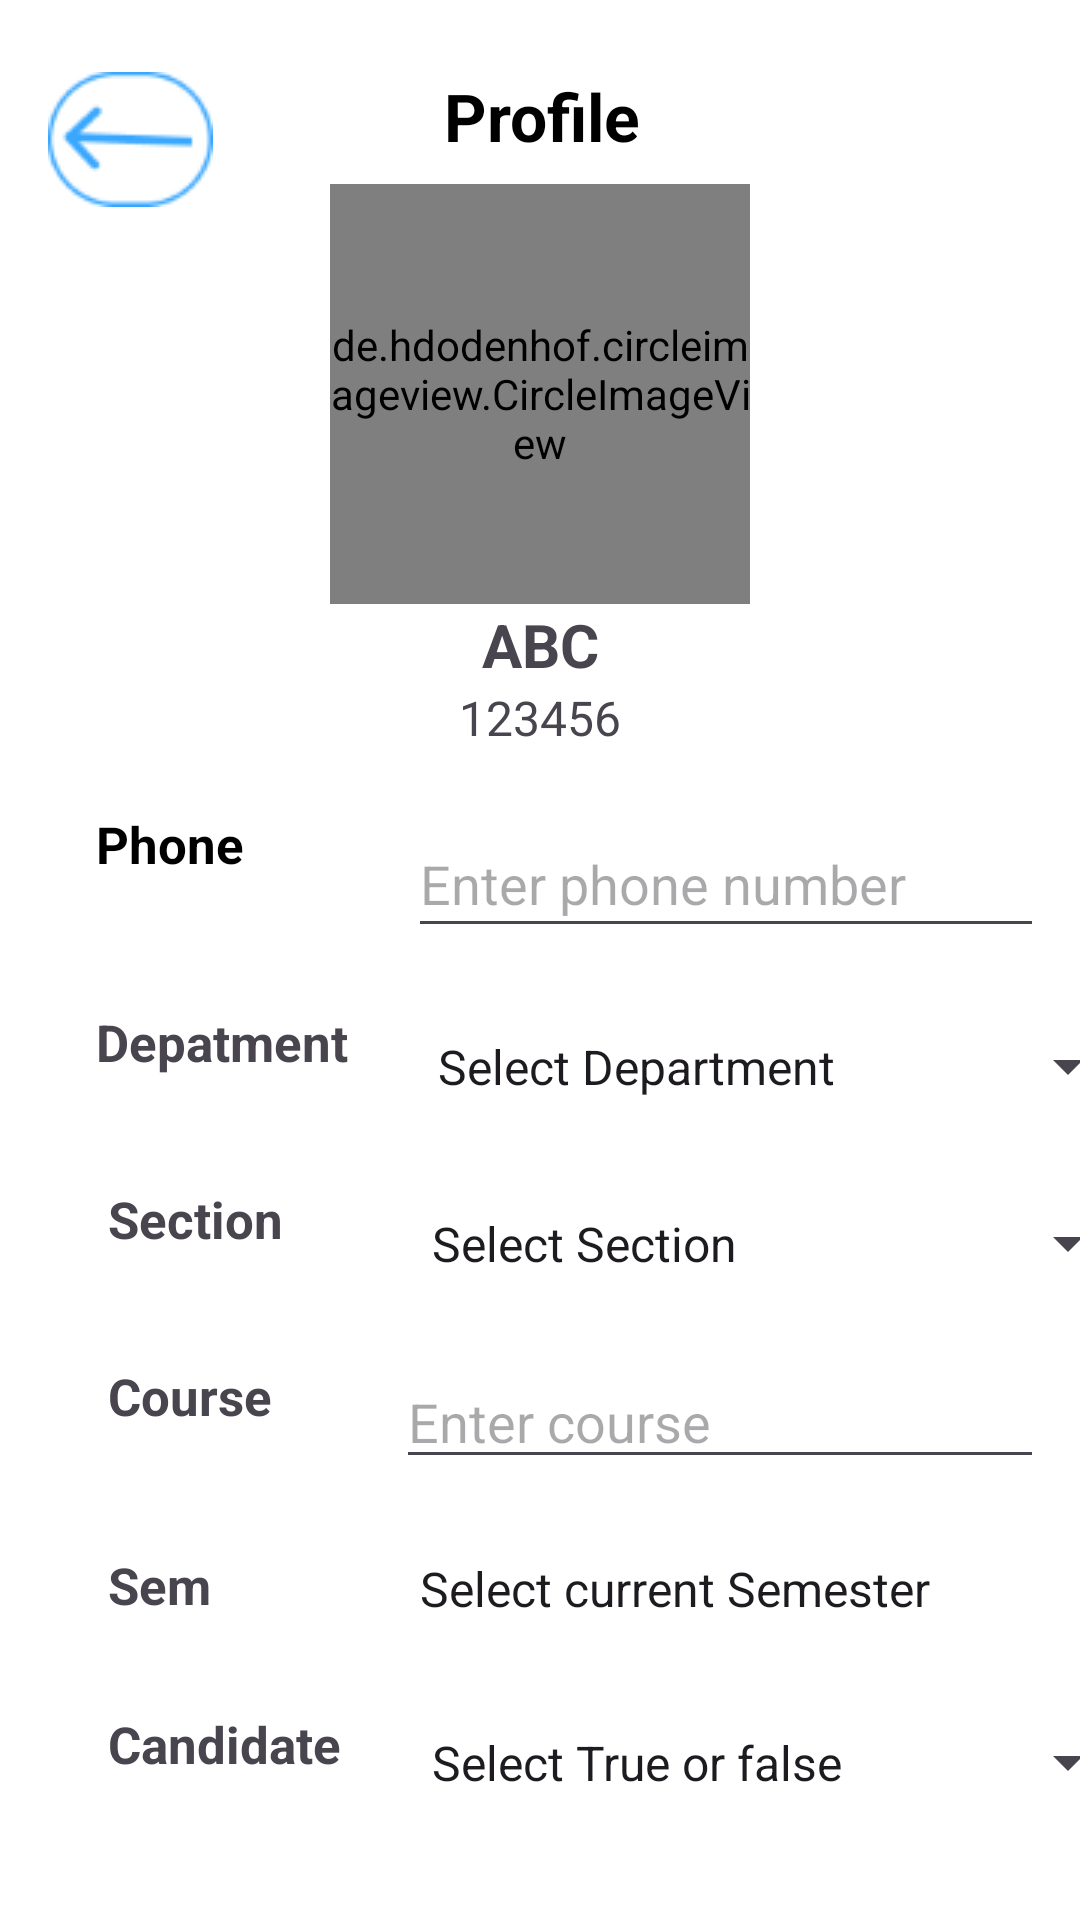

Layout XML and referenced resources for this Android screen:
<!-- AndroidManifest.xml: application theme Theme.Election -->
<!-- res/layout/activity_profilec.xml -->
<?xml version="1.0" encoding="utf-8"?>
<androidx.constraintlayout.widget.ConstraintLayout
    xmlns:android="http://schemas.android.com/apk/res/android"
    xmlns:app="http://schemas.android.com/apk/res-auto"
    xmlns:tools="http://schemas.android.com/tools"
    android:layout_width="match_parent"
    android:layout_height="match_parent"
    android:padding="16dp"
    tools:context=".profilec"
    android:background="@android:color/white">

    

    

    
    <ImageButton
        android:id="@+id/backButton"
        android:layout_width="wrap_content"
        android:layout_height="wrap_content"
        android:layout_marginTop="8dp"
        android:background="@android:color/transparent"
        android:contentDescription="Back"
        android:src="@drawable/back"
        app:layout_constraintEnd_toEndOf="parent"
        app:layout_constraintHorizontal_bias="0.0"
        app:layout_constraintStart_toStartOf="parent"
        app:layout_constraintTop_toTopOf="parent" />

    <TextView
        android:id="@+id/profile_header"
        android:layout_width="wrap_content"
        android:layout_height="wrap_content"
        android:layout_marginTop="8dp"
        android:gravity="center"
        android:text="Profile"
        android:textColor="@color/black"
        android:textSize="22sp"
        android:textStyle="bold"
        app:layout_constraintEnd_toEndOf="parent"
        app:layout_constraintHorizontal_bias="0.372"
        app:layout_constraintStart_toEndOf="@+id/backButton"
        app:layout_constraintTop_toTopOf="parent" />

    

    <de.hdodenhof.circleimageview.CircleImageView
        android:id="@+id/profile_image"
        android:layout_width="140dp"
        android:layout_height="140dp"
        android:layout_marginTop="8dp"
        app:civ_border_width="2dp"
        app:civ_border_color="@color/primary"
        app:layout_constraintEnd_toEndOf="parent"
        app:layout_constraintStart_toStartOf="parent"
        app:layout_constraintTop_toBottomOf="@id/profile_header" />

    <TextView
        android:id="@+id/username"
        android:layout_width="wrap_content"
        android:layout_height="wrap_content"
        android:text="ABC"
        android:textSize="20sp"
        android:textStyle="bold"
        app:layout_constraintTop_toBottomOf="@id/profile_image"
        app:layout_constraintStart_toStartOf="parent"
        app:layout_constraintEnd_toEndOf="parent" />

    <TextView
        android:id="@+id/registerNumber"
        android:layout_width="wrap_content"
        android:layout_height="wrap_content"
        android:text="123456"
        android:textSize="16sp"
        app:layout_constraintTop_toBottomOf="@id/username"
        app:layout_constraintStart_toStartOf="parent"
        app:layout_constraintEnd_toEndOf="parent" />

    

    

    <androidx.constraintlayout.widget.ConstraintLayout
        android:id="@+id/user_info_container"
        android:layout_width="380dp"
        android:layout_height="373dp"
        android:layout_marginTop="4dp"
        android:background="@color/secondary"
        android:padding="16dp"
        app:layout_constraintEnd_toEndOf="parent"
        app:layout_constraintHorizontal_bias="0.0"
        app:layout_constraintStart_toStartOf="parent"
        app:layout_constraintTop_toBottomOf="@id/registerNumber"
        app:layout_constraintWidth_default="spread">

        
        <TextView
            android:id="@+id/phone_label"
            android:layout_width="53dp"
            android:layout_height="29dp"
            android:text="Phone"
            android:textColor="@color/black"
            android:textSize="17dp"
            android:textStyle="bold"
            app:layout_constraintStart_toStartOf="parent"
            app:layout_constraintTop_toTopOf="parent" />

        

        <EditText
            android:id="@+id/phone_number"
            android:layout_width="244dp"
            android:layout_height="46dp"
            android:hint="Enter phone number"
            android:inputType="phone"
            app:layout_constraintEnd_toEndOf="parent"
            app:layout_constraintHorizontal_bias="1.0"
            app:layout_constraintStart_toStartOf="parent"
            app:layout_constraintWidth_default="spread"
            tools:layout_editor_absoluteY="-6dp" />

        

        

        <TextView
            android:id="@+id/dept_label"
            android:layout_width="97dp"
            android:layout_height="28dp"
            android:layout_marginTop="20dp"
            android:text="Depatment"
            android:textSize="17dp"
            android:textStyle="bold"
            app:layout_constraintStart_toStartOf="parent"
            app:layout_constraintTop_toBottomOf="@id/phone_number" />

        <Spinner
            android:id="@+id/dept_spinner"
            android:layout_width="242dp"
            android:layout_height="39dp"
            android:layout_marginTop="20dp"
            android:entries="@array/department_options"
            app:layout_constraintEnd_toEndOf="parent"
            app:layout_constraintHorizontal_bias="1.0"
            app:layout_constraintStart_toStartOf="parent"
            app:layout_constraintTop_toBottomOf="@+id/phone_number" />

        

        <TextView
            android:id="@+id/section_label"
            android:layout_width="74dp"
            android:layout_height="31dp"
            android:layout_marginStart="4dp"
            android:layout_marginTop="20dp"
            android:text="Section"
            android:textSize="17dp"
            android:textStyle="bold"
            app:layout_constraintStart_toStartOf="parent"
            app:layout_constraintTop_toBottomOf="@id/dept_spinner" />

        <Spinner
            android:id="@+id/section_spinner"
            android:layout_width="244dp"
            android:layout_height="39dp"
            android:layout_marginTop="20dp"
            android:entries="@array/section_options"
            app:layout_constraintEnd_toEndOf="parent"
            app:layout_constraintHorizontal_bias="1.0"
            app:layout_constraintStart_toStartOf="parent"
            app:layout_constraintTop_toBottomOf="@id/dept_spinner" />

        

        <TextView
            android:id="@+id/course_label"
            android:layout_width="89dp"
            android:layout_height="32dp"
            android:layout_marginStart="4dp"
            android:layout_marginTop="20dp"
            android:text="Course"
            android:textSize="17dp"
            android:textStyle="bold"
            app:layout_constraintStart_toStartOf="parent"
            app:layout_constraintTop_toBottomOf="@id/section_spinner" />

        <EditText
            android:id="@+id/course_field"
            android:layout_width="244dp"
            android:layout_height="39dp"
            android:layout_marginTop="20dp"
            android:hint="Enter course"
            app:layout_constraintEnd_toEndOf="parent"
            app:layout_constraintHorizontal_bias="0.96"
            app:layout_constraintStart_toStartOf="parent"
            app:layout_constraintTop_toBottomOf="@id/section_spinner" />

        <TextView
            android:id="@+id/sem_label"
            android:layout_width="65dp"
            android:layout_height="34dp"
            android:layout_marginStart="4dp"
            android:layout_marginTop="24dp"
            android:text="Sem"
            android:textSize="17dp"
            android:textStyle="bold"
            app:layout_constraintStart_toStartOf="parent"
            app:layout_constraintTop_toBottomOf="@id/course_field" />

        <Spinner
            android:id="@+id/sem_spinner"
            android:layout_width="244dp"
            android:layout_height="41dp"
            android:layout_marginTop="16dp"
            android:entries="@array/sem_options"
            app:layout_constraintEnd_toEndOf="parent"
            app:layout_constraintHorizontal_bias="0.961"
            app:layout_constraintStart_toStartOf="parent"
            app:layout_constraintTop_toBottomOf="@id/course_field" />

        <TextView
            android:id="@+id/candidate_label"
            android:layout_width="89dp"
            android:layout_height="28dp"
            android:layout_marginStart="4dp"
            android:layout_marginTop="20dp"
            android:text="Candidate"
            android:textSize="17dp"
            android:textStyle="bold"
            app:layout_constraintStart_toStartOf="parent"
            app:layout_constraintTop_toBottomOf="@id/sem_spinner" />

        <Spinner
            android:id="@+id/candidate_spinner"
            android:layout_width="244dp"
            android:layout_height="35dp"
            android:layout_marginTop="20dp"
            app:layout_constraintEnd_toEndOf="parent"
            android:entries="@array/candidate_options"
            app:layout_constraintHorizontal_bias="1.0"
            app:layout_constraintStart_toStartOf="parent"
            app:layout_constraintTop_toBottomOf="@id/sem_spinner" />
    </androidx.constraintlayout.widget.ConstraintLayout>

    <Button
        android:id="@+id/logoutButton"
        android:layout_width="206dp"
        android:layout_height="52dp"
        android:layout_marginTop="16dp"
        android:backgroundTint="@color/primary"
        android:text="Log out"
        app:layout_constraintBottom_toBottomOf="parent"
        app:layout_constraintEnd_toEndOf="parent"
        app:layout_constraintHorizontal_bias="0.502"
        app:layout_constraintStart_toStartOf="parent"
        app:layout_constraintTop_toBottomOf="@id/user_info_container"
        app:layout_constraintVertical_bias="0.0" />


</androidx.constraintlayout.widget.ConstraintLayout>
<!-- resources referenced by this layout -->
<resources>
  <string-array name="candidate_options">
          <item>Select True or false</item>
          <item>True</item>
          <item>False</item>
      </string-array>
  <string-array name="department_options">
          <item>Select Department</item>
          <item>Computer Application</item>
          <item>Animation and Design</item>
          <item>Engineering and Architecture</item>
          <item>Medicine and Allied Sciences</item>
          <item>Sciences</item>
      </string-array>
  <string-array name="section_options">
          <item>Select Section</item>
          <item>A</item>
          <item>B</item>
          <item>C</item>
      </string-array>
  <string-array name="sem_options">
          <item>Select current Semester</item>
          <item>1</item>
          <item>2</item>
          <item>3</item>
          <item>4</item>
          <item>5</item>
          <item>6</item>
      </string-array>
  <color name="black">#FF000000</color>
  <!-- drawable back: png bitmap (drawable, 2620 bytes) -->
  <style name="Theme.Election" parent="Base.Theme.Election" />
  <style name="Base.Theme.Election" parent="Theme.Material3.DayNight.NoActionBar">
          
          
      </style>
</resources>
